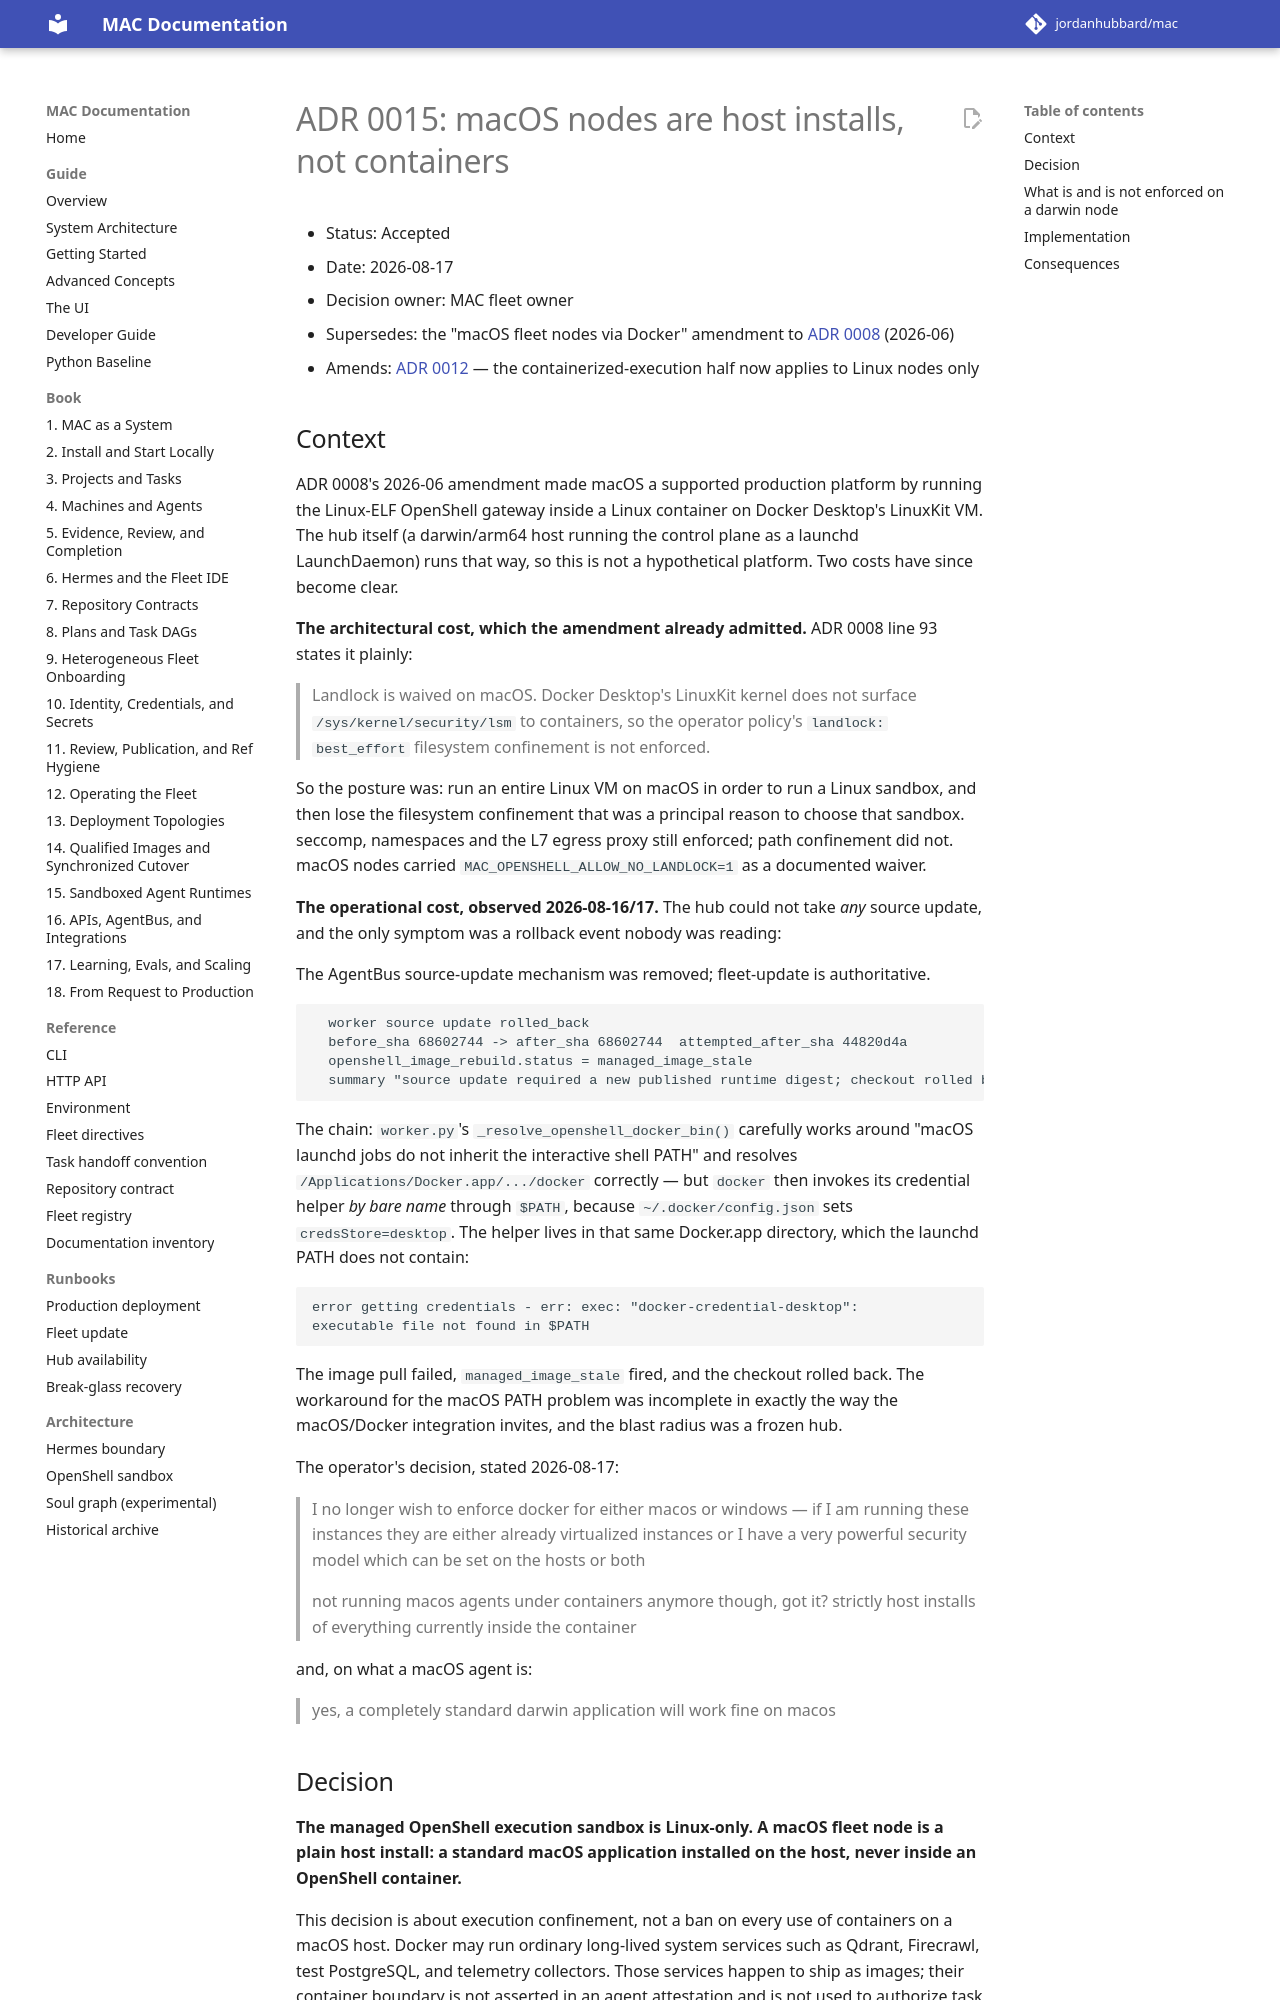

repository: jordanhubbard/mac · page: dev/adr/0015-macos-nodes-are-host-installs/index.html · generator: mkdocs

# ADR 0015: macOS nodes are host installs, not containers

- Status: Accepted
- Date: 2026-08-17
- Decision owner: MAC fleet owner
- Supersedes: the "macOS fleet nodes via Docker" amendment to
  [ADR 0008](0008-openshell-docker-engine-runtime.md) (2026-06)
- Amends: [ADR 0012](0012-hybrid-native-steward-containerized-execution.md) —
  the containerized-execution half now applies to Linux nodes only

## Context

ADR 0008's 2026-06 amendment made macOS a supported production platform by
running the Linux-ELF OpenShell gateway inside a Linux container on Docker
Desktop's LinuxKit VM. The hub itself (a darwin/arm64 host running the control
plane as a launchd LaunchDaemon) runs that way, so this is not a hypothetical
platform. Two costs have since become clear.

**The architectural cost, which the amendment already admitted.** ADR 0008
line 93 states it plainly:

> Landlock is waived on macOS. Docker Desktop's LinuxKit kernel does not
> surface `/sys/kernel/security/lsm` to containers, so the operator policy's
> `landlock: best_effort` filesystem confinement is not enforced.

So the posture was: run an entire Linux VM on macOS in order to run a Linux
sandbox, and then lose the filesystem confinement that was a principal reason
to choose that sandbox. seccomp, namespaces and the L7 egress proxy still
enforced; path confinement did not. macOS nodes carried
`MAC_OPENSHELL_ALLOW_NO_LANDLOCK=1` as a documented waiver.

**The operational cost, observed 2026-08-16/17.** The hub could not take *any*
source update, and the only symptom was a rollback event nobody was reading:

The AgentBus source-update mechanism was removed; fleet-update is authoritative.

```
  worker source update rolled_back
  before_sha 68602744 -> after_sha 68602744  attempted_after_sha 44820d4a
  openshell_image_rebuild.status = managed_image_stale
  summary "source update required a new published runtime digest; checkout rolled back"
```

The chain: `worker.py`'s `_resolve_openshell_docker_bin()` carefully works
around "macOS launchd jobs do not inherit the interactive shell PATH" and
resolves `/Applications/Docker.app/.../docker` correctly — but `docker` then
invokes its credential helper *by bare name* through `$PATH`, because
`~/.docker/config.json` sets `credsStore=desktop`. The helper lives in that
same Docker.app directory, which the launchd PATH does not contain:

```
error getting credentials - err: exec: "docker-credential-desktop":
executable file not found in $PATH
```

The image pull failed, `managed_image_stale` fired, and the checkout rolled
back. The workaround for the macOS PATH problem was incomplete in exactly the
way the macOS/Docker integration invites, and the blast radius was a frozen
hub.

The operator's decision, stated 2026-08-17:

> I no longer wish to enforce docker for either macos or windows — if I am
> running these instances they are either already virtualized instances or I
> have a very powerful security model which can be set on the hosts or both

> not running macos agents under containers anymore though, got it? strictly
> host installs of everything currently inside the container

and, on what a macOS agent is:

> yes, a completely standard darwin application will work fine on macos
